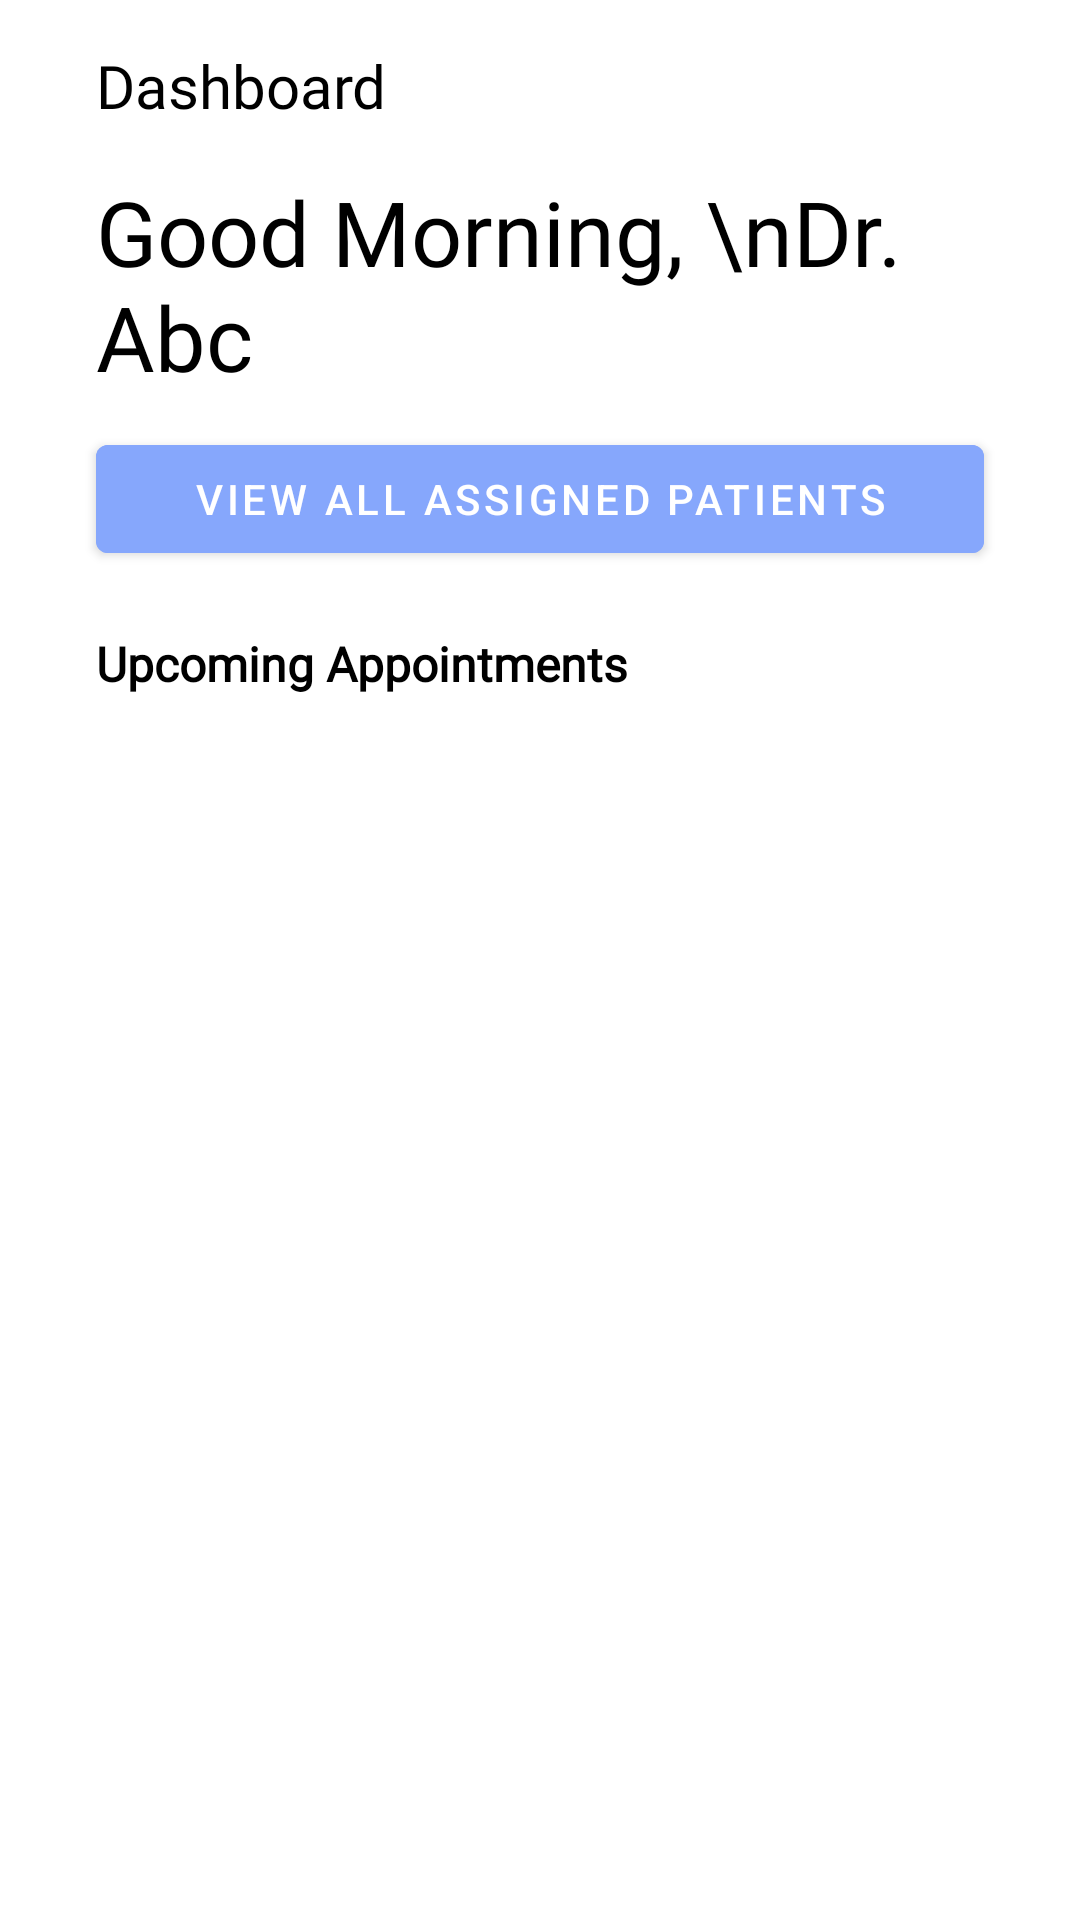

Write the Android layout XML for this screen, with the resource values it uses.
<!-- AndroidManifest.xml: application theme Theme.MediConsult -->
<!-- res/layout/fragment_doctor_home.xml -->
<?xml version="1.0" encoding="utf-8"?>
<LinearLayout xmlns:android="http://schemas.android.com/apk/res/android"
    xmlns:tools="http://schemas.android.com/tools"
    android:orientation="vertical"
    android:layout_width="match_parent"
    android:layout_height="match_parent"
    tools:context=".doctor.fragments.DoctorHomeFragment">


    <TextView
        style="@style/textBoldHeading"
        android:layout_marginVertical="15dp"
        android:layout_marginHorizontal="32dp"
        android:text="Dashboard" />

    <TextView
        android:id="@+id/greetings_textView"
        android:layout_width="wrap_content"
        android:layout_height="wrap_content"
        android:fontFamily="@font/poppins_bold"
        android:text="Good Morning, \nDr. Abc"
        android:textSize="30sp"
        android:textColor="?attr/customTextColor"
        android:layout_marginStart="32dp"
        android:layout_marginEnd="32dp"/>











    <com.google.android.material.button.MaterialButton
        android:id="@+id/view_patients_button"
        android:layout_marginHorizontal="32dp"
        android:layout_marginTop="10dp"
        android:layout_width="match_parent"
        android:layout_height="wrap_content"
        android:drawableTint="@color/white"
        android:drawableLeft="@drawable/ic_doctors"
        android:backgroundTint="@color/blue_200"
        android:text="View All Assigned Patients"
        tools:ignore="HardcodedText,RtlHardcoded,UnusedAttribute" />

    <TextView
        android:textStyle="bold"
        android:textSize="16sp"
        android:layout_marginTop="20dp"
        android:fontFamily="@font/poppins_medium"
        android:layout_marginHorizontal="32dp"
        android:textColor="?attr/customTextColor"
        android:layout_width="match_parent"
        android:layout_height="wrap_content"
        android:id="@+id/upcoming_heading"
        android:text="Upcoming Appointments" />

    <TextView
        android:id="@+id/no_appointments"
        android:textSize="16sp"
        android:layout_marginHorizontal="32dp"
        android:layout_marginTop="15dp"
        android:visibility="gone"
        android:textColor="?attr/customTextColor"
        android:layout_width="match_parent"
        android:layout_height="wrap_content"
        android:fontFamily="@font/poppins_light"
        android:text="No Upcoming Appointments" />

    <LinearLayout
        android:layout_width="match_parent"
        android:layout_height="wrap_content"
        android:orientation="vertical">

        <androidx.recyclerview.widget.RecyclerView
            android:nestedScrollingEnabled="false"
            android:layout_marginHorizontal="32dp"
            android:id="@+id/appointments_rv"
            android:layout_width="match_parent"
            android:overScrollMode="never"
            tools:listitem="@layout/row_item_appointment"
            android:layout_height="wrap_content"/>

    </LinearLayout>


</LinearLayout>
<!-- res/layout/row_item_appointment.xml (included above) -->
<?xml version="1.0" encoding="utf-8"?>
    <LinearLayout
        xmlns:android="http://schemas.android.com/apk/res/android"
        android:layout_width="match_parent"
        android:layout_height="wrap_content"
        xmlns:app="http://schemas.android.com/apk/res-auto"
        android:layout_marginTop="10dp"
        android:fillViewport="true"
        android:padding="25dp"
        android:orientation="vertical"
        android:elevation="50dp"
        android:background="@drawable/rounded_corner_row_item">

        <LinearLayout
            android:layout_width="match_parent"
            android:layout_height="wrap_content"
            android:orientation="horizontal">

            <TextView
        android:fontFamily="@font/poppins_medium"
                android:layout_width="wrap_content"
                android:layout_height="wrap_content"
                android:layout_marginEnd="15dp"
                android:text="Date and Time:"
                android:textColor="@color/black"
                android:textSize="14sp"
                android:textStyle="bold" />

            <TextView
        android:fontFamily="@font/poppins_medium"
                android:id="@+id/appointment_date_time"
                android:layout_width="wrap_content"
                android:layout_height="wrap_content"
                android:text=""
                android:textColor="@color/black"
                android:textSize="14sp" />
        </LinearLayout>

        <LinearLayout
            android:layout_width="match_parent"
            android:layout_height="wrap_content"
            android:layout_marginTop="8dp"
            android:orientation="horizontal">

            <TextView
        android:fontFamily="@font/poppins_medium"
                android:layout_width="wrap_content"
                android:layout_height="wrap_content"
                android:layout_marginEnd="15dp"
                android:text="Patient Name:"
                android:textColor="@color/black"
                android:textSize="14sp"
                android:textStyle="bold" />

            <TextView
        android:fontFamily="@font/poppins_medium"
                android:id="@+id/appointment_patient_name"
                android:layout_width="wrap_content"
                android:layout_height="wrap_content"
                android:text=""
                android:textColor="@color/black"
                android:textSize="14sp" />
        </LinearLayout>

        <LinearLayout
            android:layout_width="match_parent"
            android:layout_height="wrap_content"
            android:orientation="horizontal"
            android:layout_marginTop="8dp">

            <TextView
        android:fontFamily="@font/poppins_medium"
                android:layout_width="wrap_content"
                android:layout_height="wrap_content"
                android:layout_marginEnd="15dp"
                android:text="Doctor Name:"
                android:textColor="@color/black"
                android:textSize="14sp"
                android:textStyle="bold" />

            <TextView
        android:fontFamily="@font/poppins_medium"
                android:id="@+id/appointment_doctor_name"
                android:layout_width="wrap_content"
                android:layout_height="wrap_content"
                android:text=""
                android:textColor="@color/black"
                android:textSize="14sp" />
        </LinearLayout>
        <LinearLayout
            android:layout_width="match_parent"
            android:layout_height="wrap_content"
            android:orientation="horizontal"
            android:layout_marginTop="8dp">

            <TextView
        android:fontFamily="@font/poppins_medium"
                android:layout_width="wrap_content"
                android:layout_height="wrap_content"
                android:layout_marginEnd="15dp"
                android:text="Symptoms Mentioned:"
                android:textColor="@color/black"
                android:textSize="14sp"
                android:textStyle="bold" />

            <TextView
        android:fontFamily="@font/poppins_medium"
                android:id="@+id/appointment_symptoms_mentioned"
                android:layout_width="wrap_content"
                android:layout_height="wrap_content"
                android:text=""
                android:textColor="@color/black"
                android:textSize="14sp" />
        </LinearLayout>
        <Button
            android:id="@+id/cancel_button"
            android:layout_width="match_parent"
            android:layout_height="wrap_content"
            android:backgroundTint="#F82525"
            android:text="Cancel" />
    </LinearLayout>
<!-- resources referenced by this layout -->
<resources>
  <color name="black">#000000</color>
  <color name="blue_200">#86A7FC</color>
  <color name="white">#FFFFFFFF</color>
  <!-- drawable rounded_corner_row_item (drawable) -->
  <?xml version="1.0" encoding="utf-8"?>
  <shape xmlns:android="http://schemas.android.com/apk/res/android"
      android:shape="rectangle">
  
      
      <gradient android:startColor="@color/blue_200" android:endColor="@color/purple_200" /> 
  
      
      <corners android:radius="30dp" /> 
  
      
      
  </shape>
  <style name="textBoldHeading" parent="Widget.AppCompat.TextView">
      <item name="android:fontFamily">@font/poppins_semibold</item>
      <item name="android:textColor">?attr/customTextColor</item>
      <item name="android:layout_width">match_parent</item>
      <item name="android:layout_height">wrap_content</item>
      <item name="android:textSize">20sp</item>
  </style>
  <style name="Theme.MediConsult" parent="Theme.MaterialComponents.DayNight.NoActionBar">
          
          <item name="colorPrimary">@color/purple_200</item>
          <item name="colorPrimaryVariant">@color/purple_700</item>
          <item name="colorOnPrimary">@color/white</item>
          
          <item name="colorSecondary">@color/blue_500</item>
          <item name="colorSecondaryVariant">@color/blue_700</item>
          <item name="colorOnSecondary">@color/white</item>
          
          <item name="android:windowTranslucentStatus">true</item>
          <item name="android:windowTranslucentNavigation">true</item>
          
          <item name="customTextColor">@color/black</item>
      </style>
  <color name="purple_200">#FFBB86FC</color>
  <color name="purple_700">#FF3700B3</color>
  <color name="blue_500">#005FEE</color>
  <color name="blue_700">#006BB3</color>
</resources>
